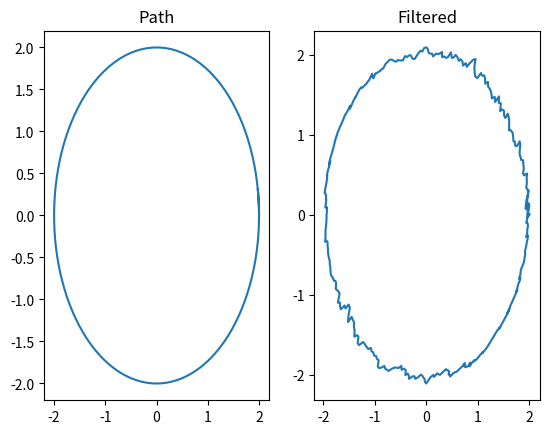

Generate this figure with matplotlib:
import math
import numpy as np
import matplotlib.pyplot as plt
from scipy.stats import multivariate_normal
import copy

# Sensors
r = []
lattice = 5
for i in range(lattice):
    for j in range(lattice):
        r.append([-2 + i * 4 / lattice, -2 + j * 4 / lattice])

# Params
N = 50
L = len(r)
lam = 0.05 ** 2
sig = 0.05 ** 2
mu = 1000
C = np.array([[lam, 0, 0, 0],
               [0, lam, 0, 0],
               [0, 0, sig, 0],
               [0, 0, 0, sig]])
G = np.eye(L) * 0.01 ** 2
h = 10
radius = 2

def upd(state, t):
    state[0, 0] = radius * math.cos(2 * t * math.pi / 360)
    state[0, 1] = radius * math.sin(2 * t * math.pi / 360)
    state[0, 2] += np.random.normal(0, np.sqrt(C[2, 2]))
    state[0, 3] += np.random.normal(0, np.sqrt(C[3, 3]))
    # for i in range(4):
    #     state[0, i] += np.random.normal(0, np.sqrt(C[i, i]))
    return state

def observe(state):
    b = np.zeros((1, L))
    for i in range(L):
        d = np.sqrt((r[i][0] - state[0, 0]) ** 2 + (r[i][1] - state[0, 1]) ** 2 + h ** 2) ** 3
        b[0, i] = mu * ((r[i][1] - state[0, 1]) * state[0, 2] - (r[i][0] - state[0, 0]) * state[0, 3]) / d
        b[0, i] += np.random.normal(0, np.sqrt(G[i, i]))
    return b

def H(state):
    s1 = np.zeros((L))
    s2 = np.zeros((L))
    for i in range(L):
        d = np.sqrt((r[i][0] - state[0, 0]) ** 2 + (r[i][1] - state[0, 1]) ** 2 + h ** 2) ** 3
        s1[i] = mu * (r[i][0] - state[0, 0]) / d
        s2[i] = mu * (r[i][1] - state[0, 1]) / d
    return np.array([s2, -s1]).T

def kalman(m, P, u, w, y):
    A = np.eye(2)
    Q = np.eye(2) * C[3, 3]
    # Prediction
    m = (A @ m.T).T
    P = A @ P @ A.T + Q
    # Gen
    u[0, 0] += np.random.normal(0, np.sqrt(C[0, 0]))
    u[0, 1] += np.random.normal(0, np.sqrt(C[1, 1]))
    Hx = H(u)
    # Weight
    S = Hx @ P @ Hx.T + G
    w = multivariate_normal.pdf(y[0, :], mean=(Hx @ m.T).T[0], cov=S)
    # Update
    K = P @ Hx.T @ np.linalg.inv(S)
    m = m + (K @ (y.T - Hx @ m.T)).T
    P = P - K @ S @ K.T
    return [m, P, u, w]

def resample(parts, www):
    tmp = [(k + np.random.uniform(low=0.0, high=1.0)) / N for k in range(N)]
    tmp.sort()
    nw = []
    acc = 0
    cur = 0
    for m, P, u, w in parts:
        while cur < N and tmp[cur] > acc and tmp[cur] <= acc + w / www:
            nw.append(copy.deepcopy([m, P, u, w]))
            cur += 1
        acc += w / www
    return nw

# Part := m, P, u, w
parts = [[np.array([[1.0, 2]]), np.eye(2) * 0.01, np.array([[radius, 0.0]]), 1.0 / N] for _ in range(N)]
state = np.array([[radius, 0.0, 1, 2]])
state_x, state_y = [], []
filter_x, filter_y = [], []
for t in range(370):
    state = upd(state, t)
    y = observe(state)
    state_x.append(state[0, 0])
    state_y.append(state[0, 1])
    avr = np.zeros((1, 2))
    www = 0.0
    nw_parts = []
    for m, P, u, w in parts:
        m, P, u, w = kalman(m, P, u, w, y)
        avr += u * w
        www += w
        nw_parts.append(copy.deepcopy([m, P, u, w]))
    parts = nw_parts
    avr /= www
    parts = resample(parts, www)
    filter_x.append(avr[0, 0])
    filter_y.append(avr[0, 1])
    
fig, ax = plt.subplots(1, 2)
ax[0].plot(state_x, state_y)
ax[0].set_title("Path")
ax[1].plot(filter_x, filter_y)
ax[1].set_title("Filtered")
plt.show()
